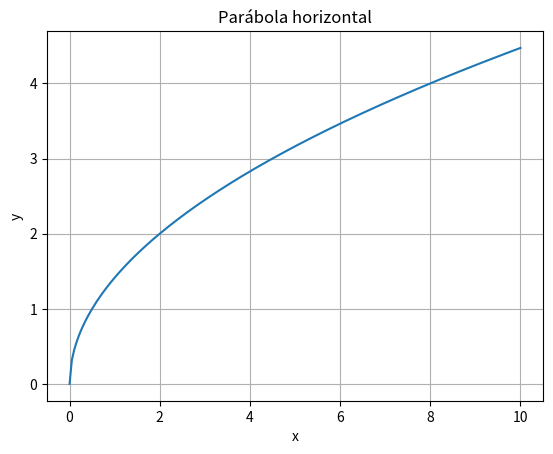

The matplotlib source for this figure:
import matplotlib.pyplot as plt
import numpy as np

plt.figure("Gráfico da Parábola Horizontal")
x = np.linspace(0, 10, 200)
y = np.sqrt(2*x)
plt.title("Parábola horizontal")
plt.xlabel("x")
plt.ylabel("y")
plt.grid(True)
plt.plot(x, y)

plt.show()